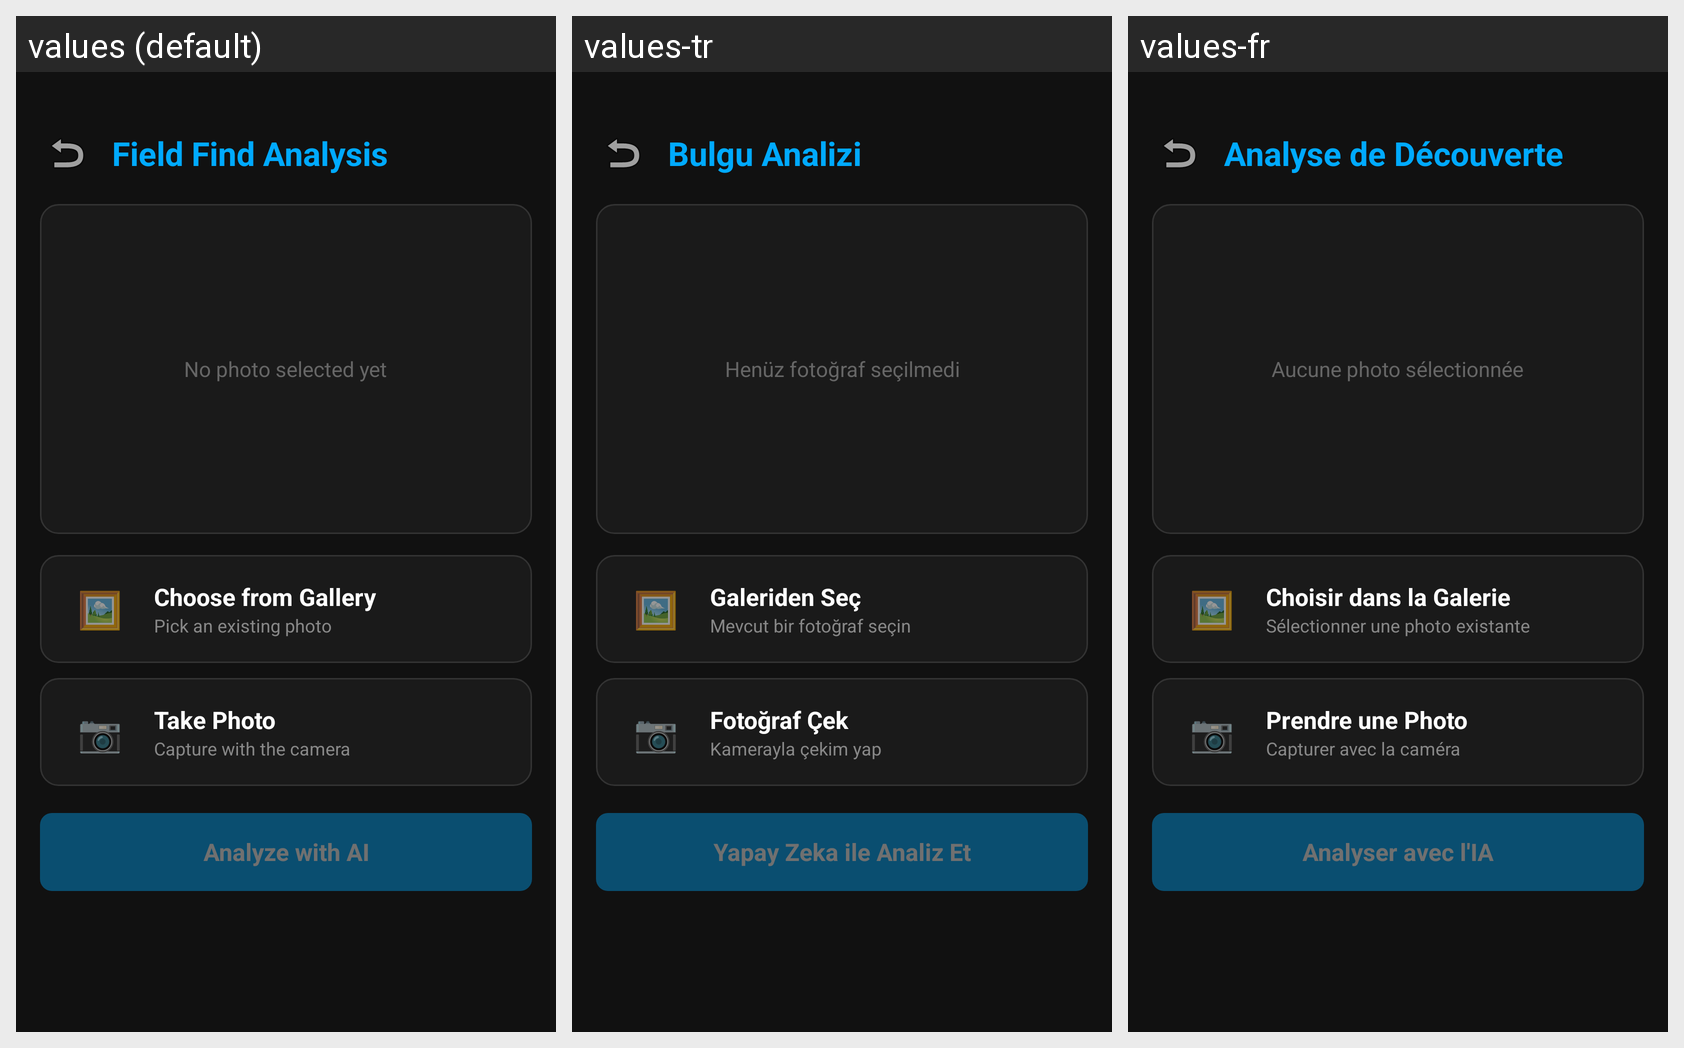

The same Android screen rendered under several of its app's locales, left to right. List the strings drawn on it with the default value and each locale's translation.
Android screen res/layout/activity_field_find.xml rendered under 3 locales, left to right: values (default), values-tr, values-fr. Device: Nexus 5 (rendered at 1080×1920; each locale shown at half size, 540×960, under a caption strip naming it); theme Theme.GeoScanner.
Strings drawn on this screen, with the default value and each locale's value (text and hints the layout hard-codes, and strings that could not be matched under every locale, appear in the picture but are not listed):

field_find_title
  values: Field Find Analysis
  values-tr: Bulgu Analizi
  values-fr: Analyse de Découverte

field_find_no_photo
  values: No photo selected yet
  values-tr: Henüz fotoğraf seçilmedi
  values-fr: Aucune photo sélectionnée

field_find_pick_gallery
  values: Choose from Gallery
  values-tr: Galeriden Seç
  values-fr: Choisir dans la Galerie

field_find_pick_gallery_desc
  values: Pick an existing photo
  values-tr: Mevcut bir fotoğraf seçin
  values-fr: Sélectionner une photo existante

field_find_take_photo
  values: Take Photo
  values-tr: Fotoğraf Çek
  values-fr: Prendre une Photo

field_find_take_photo_desc
  values: Capture with the camera
  values-tr: Kamerayla çekim yap
  values-fr: Capturer avec la caméra

field_find_analyze
  values: Analyze with AI
  values-tr: Yapay Zeka ile Analiz Et
  values-fr: Analyser avec l'IA
